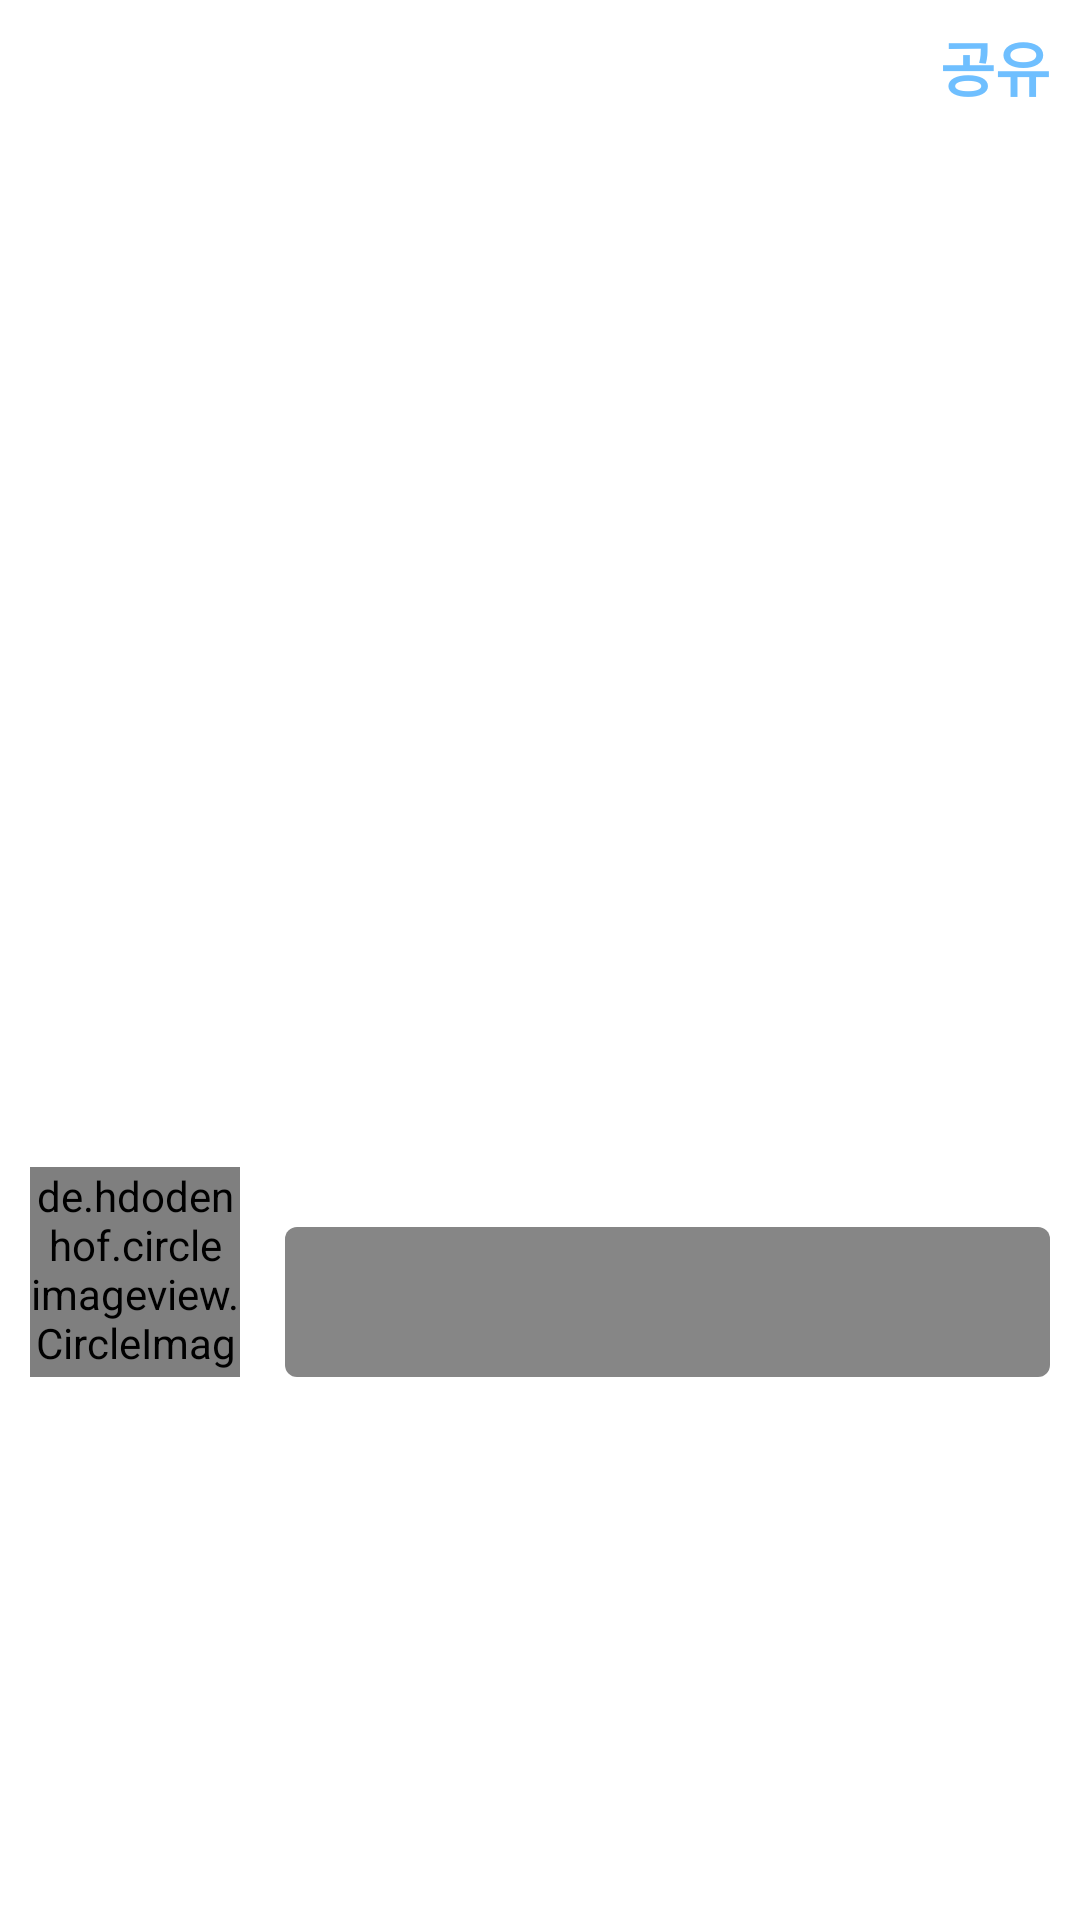

Produce the Android XML layout that renders to this screen, including the resource entries it uses.
<!-- AndroidManifest.xml: application theme Theme.Onstagram -->
<!-- res/layout/activity_new_post_text.xml -->
<?xml version="1.0" encoding="utf-8"?>
<androidx.constraintlayout.widget.ConstraintLayout xmlns:android="http://schemas.android.com/apk/res/android"
    xmlns:app="http://schemas.android.com/apk/res-auto"
    xmlns:tools="http://schemas.android.com/tools"
    android:layout_width="match_parent"
    android:layout_height="match_parent"
    tools:context=".NewPost.NewPost_text">

    <androidx.constraintlayout.widget.ConstraintLayout
        android:id="@+id/new_post_text_top"
        android:layout_width="0dp"
        android:layout_height="44dp"
        app:layout_constraintTop_toTopOf="parent"
        app:layout_constraintStart_toStartOf="parent"
        app:layout_constraintEnd_toEndOf="parent">

        <ImageView
            android:id="@+id/new_post_text_back"
            android:layout_width="35dp"
            android:layout_height="35dp"
            android:src="@drawable/baseline_arrow_back_24"
            app:layout_constraintTop_toTopOf="parent"
            app:layout_constraintBottom_toBottomOf="parent"
            app:layout_constraintStart_toStartOf="parent"
            android:contentDescription="@string/contentDescription"
            android:layout_marginStart="10dp"/>

        <TextView
            android:id="@+id/new_post_text_logo"
            android:layout_width="wrap_content"
            android:layout_height="wrap_content"
            app:layout_constraintStart_toStartOf="parent"
            app:layout_constraintEnd_toEndOf="parent"
            app:layout_constraintTop_toTopOf="parent"
            app:layout_constraintBottom_toBottomOf="parent"
            android:text="새 게시글"
            android:textStyle="bold"
            android:textColor="@color/white"
            android:textSize="22sp"/>

        <TextView
            android:id="@+id/new_post_text_submit"
            android:layout_width="wrap_content"
            android:layout_height="wrap_content"
            android:text="공유"
            android:textStyle="bold"
            android:textColor="#6FBFFF"
            android:textSize="20sp"
            app:layout_constraintEnd_toEndOf="parent"
            app:layout_constraintTop_toTopOf="parent"
            app:layout_constraintBottom_toBottomOf="parent"
            android:layout_marginEnd="10dp"/>


    </androidx.constraintlayout.widget.ConstraintLayout>

    <FrameLayout
        android:id="@+id/new_post_text_frame"
        android:layout_width="0dp"
        android:layout_height="300dp"
        app:layout_constraintStart_toStartOf="parent"
        app:layout_constraintEnd_toEndOf="parent"
        app:layout_constraintTop_toBottomOf="@+id/new_post_text_top"
        android:layout_marginTop="10dp">

        <androidx.viewpager2.widget.ViewPager2
            android:id="@+id/new_post_text_pager"
            android:layout_width="match_parent"
            android:layout_height="match_parent"/>

        <ImageView
            android:id="@+id/new_post_text_image"
            android:layout_width="match_parent"
            android:layout_height="match_parent"
            android:contentDescription="@string/contentDescription"
            android:scaleType="fitXY" />

    </FrameLayout>

    <LinearLayout
        android:id="@+id/new_post_text_indicator"
        android:layout_width="0dp"
        android:layout_height="wrap_content"
        app:layout_constraintStart_toStartOf="parent"
        app:layout_constraintEnd_toEndOf="parent"
        android:orientation="horizontal"
        app:layout_constraintTop_toBottomOf="@+id/new_post_text_frame"
        app:layout_constraintBottom_toTopOf="@+id/new_post_text_middle"
        android:gravity="center"
        android:layout_marginTop="15dp"/>

    <androidx.constraintlayout.widget.ConstraintLayout
        android:id="@+id/new_post_text_middle"
        android:layout_width="0dp"
        android:layout_height="wrap_content"
        app:layout_constraintStart_toStartOf="parent"
        app:layout_constraintEnd_toEndOf="parent"
        app:layout_constraintTop_toBottomOf="@id/new_post_text_indicator"
        android:layout_marginTop="20dp"
        android:layout_marginStart="10dp"
        android:layout_marginEnd="10dp">

        <de.hdodenhof.circleimageview.CircleImageView
            android:id="@+id/new_post_text_profile"
            android:layout_width="70dp"
            android:layout_height="70dp"
            android:src="@drawable/ic_launcher_background"
            app:layout_constraintStart_toStartOf="parent"
            app:layout_constraintTop_toTopOf="parent"
            app:layout_constraintBottom_toBottomOf="parent" />

        <TextView
            android:id="@+id/new_post_text_username"
            android:layout_width="wrap_content"
            android:layout_height="wrap_content"
            app:layout_constraintStart_toEndOf="@+id/new_post_text_profile"
            app:layout_constraintTop_toTopOf="parent"
            app:layout_constraintBottom_toTopOf="@id/new_post_text_input"
            android:textColor="@color/white"
            android:textStyle="bold"
            android:layout_marginStart="15dp"/>


        <EditText
            android:id="@+id/new_post_text_input"
            android:layout_width="0dp"
            android:layout_height="50dp"
            app:layout_constraintStart_toEndOf="@+id/new_post_text_profile"
            app:layout_constraintEnd_toEndOf="parent"
            app:layout_constraintBottom_toBottomOf="parent"
            android:background="@drawable/edittext"
            android:textSize="16sp"
            android:textColor="@color/white"
            android:padding="8dp"
            android:importantForAutofill="no"
            android:inputType="text"
            android:layout_marginStart="15dp"/>

    </androidx.constraintlayout.widget.ConstraintLayout>



</androidx.constraintlayout.widget.ConstraintLayout>
<!-- resources referenced by this layout -->
<resources>
  <!-- drawable edittext (drawable) -->
  <?xml version="1.0" encoding="utf-8"?>
  <selector xmlns:android="http://schemas.android.com/apk/res/android">
  
      <item android:state_focused="true">
  
          <shape  android:shape="rectangle">
  
  
  
              <corners android:radius="4dp"/>
  
              <solid
  
                  android:color="#868686" />
  
          </shape>
  
  
  
      </item>
  
  
  
      <item android:state_focused="false">
  
          <shape android:shape="rectangle">
  
  
              <corners android:radius="4dp"/>
  
              <solid
  
                  android:color="#868686" />
  
          </shape>
  
  
  
      </item>
  
  </selector>
  <string name="contentDescription">이미지 입니다.</string>
  <style name="Theme.Onstagram" parent="Theme.MaterialComponents.DayNight.DarkActionBar">
          
          <item name="colorPrimary">@color/purple_500</item>
          <item name="colorPrimaryVariant">@color/purple_700</item>
          <item name="colorOnPrimary">@color/white</item>
          
          <item name="colorSecondary">@color/teal_200</item>
          <item name="colorSecondaryVariant">@color/teal_700</item>
          <item name="colorOnSecondary">@color/black</item>
          
          <item name="android:statusBarColor">?attr/colorPrimaryVariant</item>
          
      </style>
  <!-- not gathered from this repository: default colours our renderer supplied (Android Studio template values) -->
  <color name="purple_500">#FF6200EE</color>
  <color name="purple_700">#FF3700B3</color>
  <color name="teal_200">#FF03DAC5</color>
  <color name="teal_700">#FF018786</color>
  <color name="black">#FF000000</color>
  <color name="white">#FFFFFFFF</color>
</resources>
